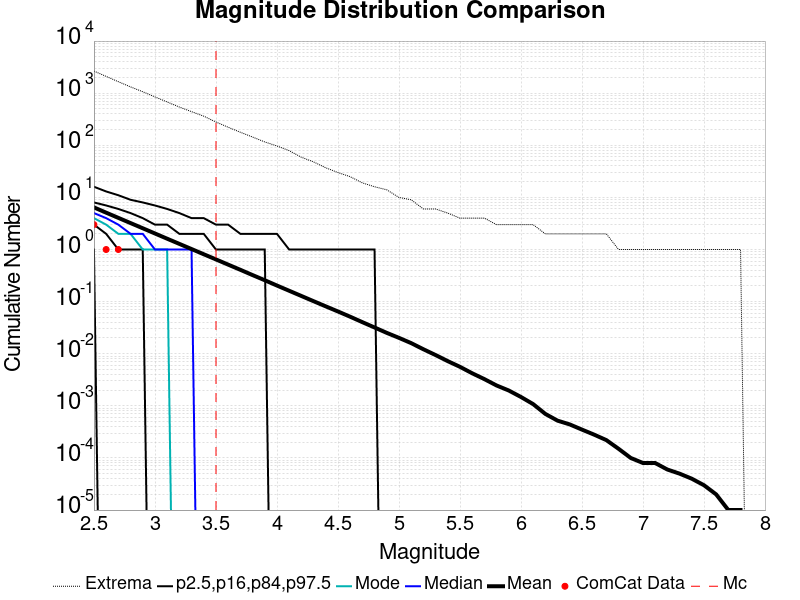

Values plotted in this chart, from the file beside it:
Magnitude, ComCat Data, Simulation Mean, Simulation Median, Simulation Mode, Simulation Minimum, Simulation Maximum, 2.5 %-ile, 16 %-ile, 84 %-ile, 97.5 %-ile
2.5, 3.0, 6.425, 5.0, 4.0, 0.0, 2654, 1.0, 3.0, 8.0, 16.0
2.6, 1.0, 5.096, 4.0, 3.0, 0.0, 2099, 0.0, 2.0, 7.0, 13.0
2.7, 1.0, 4.047, 3.0, 2.0, 0.0, 1660, 0.0, 1.0, 6.0, 11.0
2.8, 0.0, 3.217, 2.0, 2.0, 0.0, 1320, 0.0, 1.0, 5.0, 9.0
2.9, 0.0, 2.557, 2.0, 1.0, 0.0, 1066, 0.0, 1.0, 4.0, 8.0
3.0, 0.0, 2.03, 1.0, 1.0, 0.0, 849.0, 0.0, 0.0, 3.0, 7.0
3.1, 0.0, 1.612, 1.0, 1.0, 0.0, 678.0, 0.0, 0.0, 3.0, 6.0
3.2, 0.0, 1.282, 1.0, 0.0, 0.0, 542.0, 0.0, 0.0, 2.0, 5.0
3.3, 0.0, 1.021, 1.0, 0.0, 0.0, 442.0, 0.0, 0.0, 2.0, 4.0
3.4, 0.0, 0.8109, 0.0, 0.0, 0.0, 362.0, 0.0, 0.0, 2.0, 4.0
3.5, 0.0, 0.6455, 0.0, 0.0, 0.0, 280.0, 0.0, 0.0, 1.0, 3.0
3.6, 0.0, 0.5129, 0.0, 0.0, 0.0, 222.0, 0.0, 0.0, 1.0, 3.0
3.7, 0.0, 0.408, 0.0, 0.0, 0.0, 178.0, 0.0, 0.0, 1.0, 2.0
3.8, 0.0, 0.3232, 0.0, 0.0, 0.0, 144.0, 0.0, 0.0, 1.0, 2.0
3.9, 0.0, 0.2574, 0.0, 0.0, 0.0, 116.0, 0.0, 0.0, 1.0, 2.0
4.0, 0.0, 0.2035, 0.0, 0.0, 0.0, 97.0, 0.0, 0.0, 0.0, 2.0
4.1, 0.0, 0.1616, 0.0, 0.0, 0.0, 79.0, 0.0, 0.0, 0.0, 1.0
4.2, 0.0, 0.1284, 0.0, 0.0, 0.0, 59.0, 0.0, 0.0, 0.0, 1.0
4.3, 0.0, 0.102, 0.0, 0.0, 0.0, 48.0, 0.0, 0.0, 0.0, 1.0
4.4, 0.0, 0.08113, 0.0, 0.0, 0.0, 37.0, 0.0, 0.0, 0.0, 1.0
4.5, 0.0, 0.06471, 0.0, 0.0, 0.0, 30.0, 0.0, 0.0, 0.0, 1.0
4.6, 0.0, 0.05135, 0.0, 0.0, 0.0, 25.0, 0.0, 0.0, 0.0, 1.0
4.7, 0.0, 0.04036, 0.0, 0.0, 0.0, 19.0, 0.0, 0.0, 0.0, 1.0
4.8, 0.0, 0.03191, 0.0, 0.0, 0.0, 16.0, 0.0, 0.0, 0.0, 1.0
4.9, 0.0, 0.02515, 0.0, 0.0, 0.0, 14.0, 0.0, 0.0, 0.0, 0.0
5.0, 0.0, 0.02017, 0.0, 0.0, 0.0, 10.0, 0.0, 0.0, 0.0, 0.0
5.1, 0.0, 0.01599, 0.0, 0.0, 0.0, 9.0, 0.0, 0.0, 0.0, 0.0
5.2, 0.0, 0.0122, 0.0, 0.0, 0.0, 6.0, 0.0, 0.0, 0.0, 0.0
5.3, 0.0, 0.00944, 0.0, 0.0, 0.0, 6.0, 0.0, 0.0, 0.0, 0.0
5.4, 0.0, 0.00721, 0.0, 0.0, 0.0, 5.0, 0.0, 0.0, 0.0, 0.0
5.5, 0.0, 0.00561, 0.0, 0.0, 0.0, 4.0, 0.0, 0.0, 0.0, 0.0
5.6, 0.0, 0.00422, 0.0, 0.0, 0.0, 4.0, 0.0, 0.0, 0.0, 0.0
5.7, 0.0, 0.00326, 0.0, 0.0, 0.0, 4.0, 0.0, 0.0, 0.0, 0.0
5.8, 0.0, 0.00246, 0.0, 0.0, 0.0, 3.0, 0.0, 0.0, 0.0, 0.0
5.9, 0.0, 0.00197, 0.0, 0.0, 0.0, 3.0, 0.0, 0.0, 0.0, 0.0
6.0, 0.0, 0.00148, 0.0, 0.0, 0.0, 3.0, 0.0, 0.0, 0.0, 0.0
6.1, 0.0, 0.00108, 0.0, 0.0, 0.0, 3.0, 0.0, 0.0, 0.0, 0.0
6.2, 0.0, 7.0E-4, 0.0, 0.0, 0.0, 2.0, 0.0, 0.0, 0.0, 0.0
6.3, 0.0, 5.2E-4, 0.0, 0.0, 0.0, 2.0, 0.0, 0.0, 0.0, 0.0
6.4, 0.0, 4.4E-4, 0.0, 0.0, 0.0, 2.0, 0.0, 0.0, 0.0, 0.0
6.5, 0.0, 3.5E-4, 0.0, 0.0, 0.0, 2.0, 0.0, 0.0, 0.0, 0.0
6.6, 0.0, 2.8E-4, 0.0, 0.0, 0.0, 2.0, 0.0, 0.0, 0.0, 0.0
6.7, 0.0, 2.2E-4, 0.0, 0.0, 0.0, 2.0, 0.0, 0.0, 0.0, 0.0
6.8, 0.0, 1.5E-4, 0.0, 0.0, 0.0, 1.0, 0.0, 0.0, 0.0, 0.0
6.9, 0.0, 1.0E-4, 0.0, 0.0, 0.0, 1.0, 0.0, 0.0, 0.0, 0.0
7.0, 0.0, 8.0E-5, 0.0, 0.0, 0.0, 1.0, 0.0, 0.0, 0.0, 0.0
7.1, 0.0, 8.0E-5, 0.0, 0.0, 0.0, 1.0, 0.0, 0.0, 0.0, 0.0
7.2, 0.0, 6.0E-5, 0.0, 0.0, 0.0, 1.0, 0.0, 0.0, 0.0, 0.0
7.3, 0.0, 5.0E-5, 0.0, 0.0, 0.0, 1.0, 0.0, 0.0, 0.0, 0.0
7.4, 0.0, 4.0E-5, 0.0, 0.0, 0.0, 1.0, 0.0, 0.0, 0.0, 0.0
7.5, 0.0, 3.0E-5, 0.0, 0.0, 0.0, 1.0, 0.0, 0.0, 0.0, 0.0
7.6, 0.0, 2.0E-5, 0.0, 0.0, 0.0, 1.0, 0.0, 0.0, 0.0, 0.0
7.7, 0.0, 1.0E-5, 0.0, 0.0, 0.0, 1.0, 0.0, 0.0, 0.0, 0.0
7.8, 0.0, 1.0E-5, 0.0, 0.0, 0.0, 1.0, 0.0, 0.0, 0.0, 0.0
7.9, 0.0, 0.0, 0.0, 0.0, 0.0, 0.0, 0.0, 0.0, 0.0, 0.0
8.0, 0.0, 0.0, 0.0, 0.0, 0.0, 0.0, 0.0, 0.0, 0.0, 0.0
8.1, 0.0, 0.0, 0.0, 0.0, 0.0, 0.0, 0.0, 0.0, 0.0, 0.0
8.2, 0.0, 0.0, 0.0, 0.0, 0.0, 0.0, 0.0, 0.0, 0.0, 0.0
8.3, 0.0, 0.0, 0.0, 0.0, 0.0, 0.0, 0.0, 0.0, 0.0, 0.0
8.4, 0.0, 0.0, 0.0, 0.0, 0.0, 0.0, 0.0, 0.0, 0.0, 0.0
... 6 more rows
